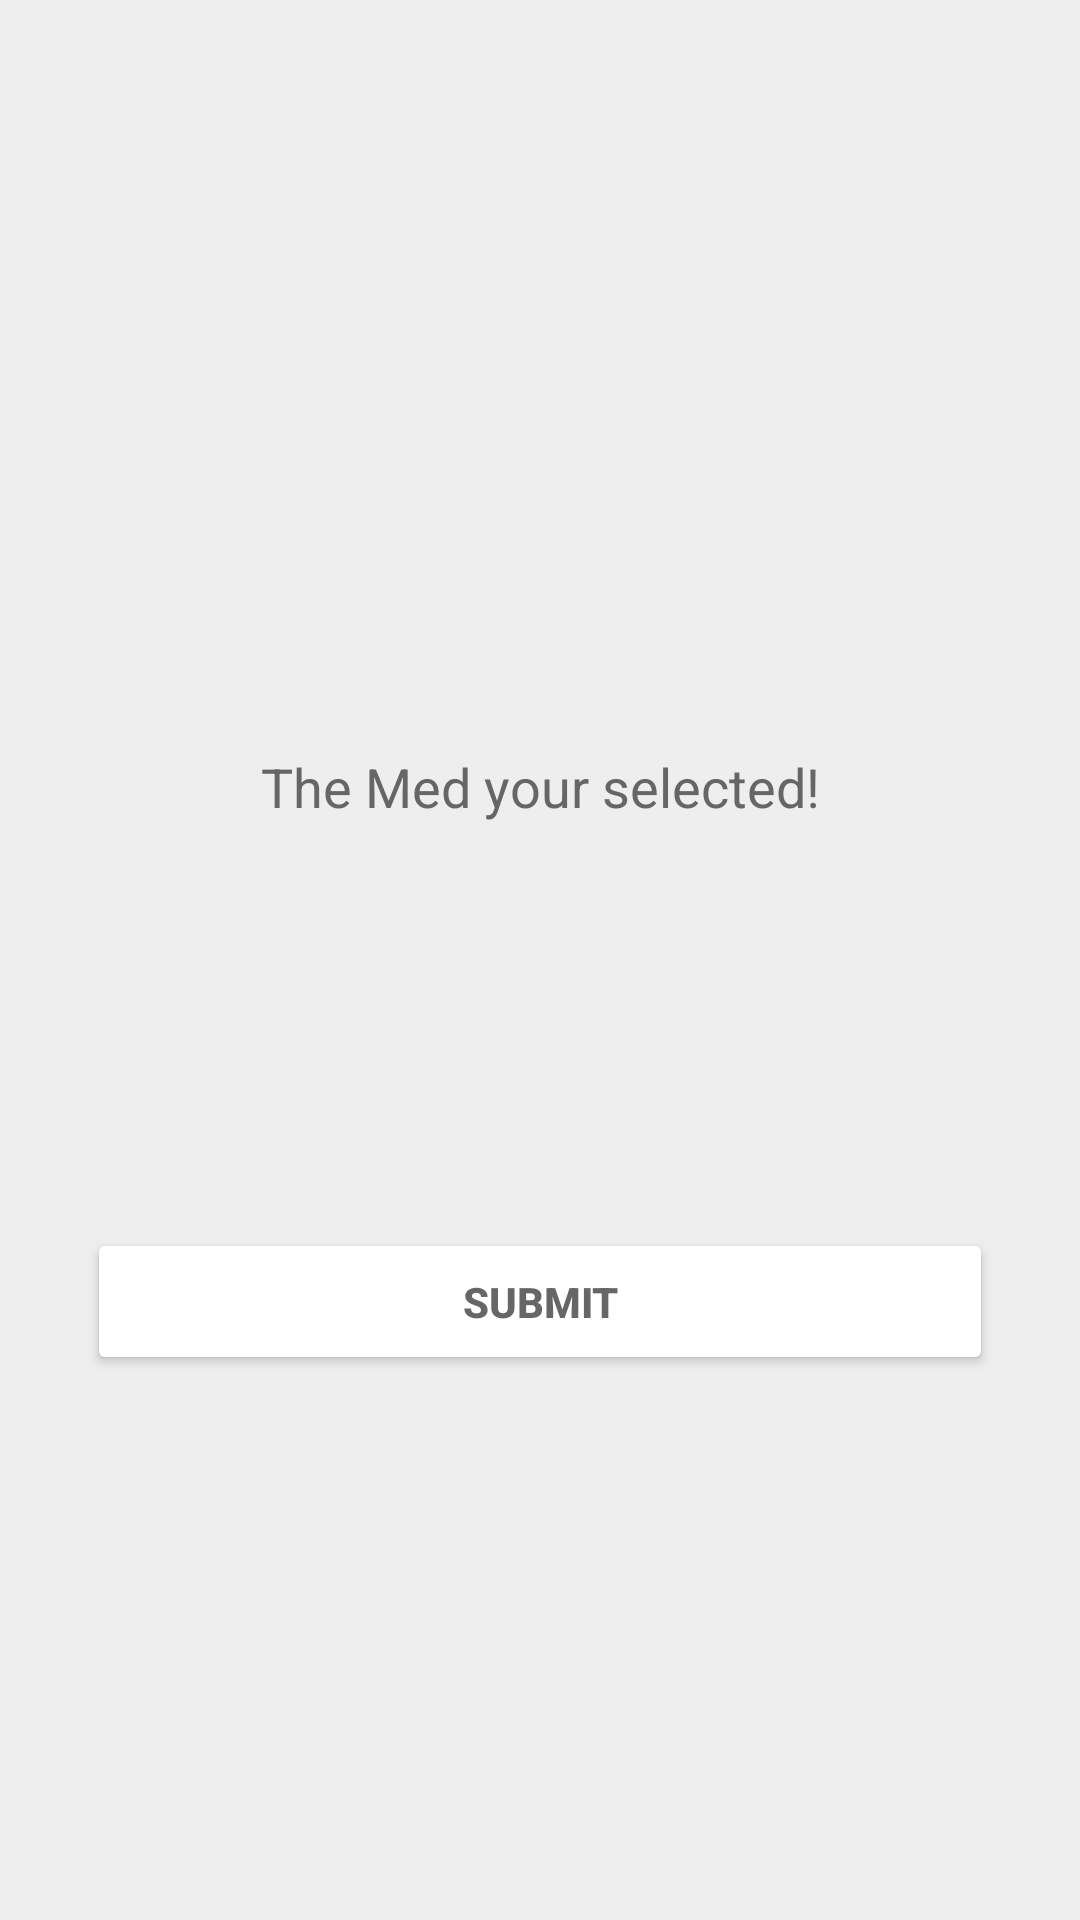

Write the Android layout XML for this screen, with the resource values it uses.
<!-- AndroidManifest.xml: application theme Theme.RXReaderapp -->
<!-- res/layout/fragment_croper.xml -->
<?xml version="1.0" encoding="utf-8"?>
<FrameLayout xmlns:android="http://schemas.android.com/apk/res/android"
    xmlns:tools="http://schemas.android.com/tools"
    android:layout_width="match_parent"
    android:layout_height="match_parent"
    tools:context=".CroperFragment">

    <LinearLayout
        android:layout_width="match_parent"
        android:layout_height="match_parent"
        android:orientation="vertical"
        android:background="@color/background_app"
        tools:ignore="UselessParent">
        
        <TextView
            android:layout_width="match_parent"
            android:layout_height="wrap_content"
            android:text="@string/the_med_your_selected"
            android:textSize="18sp"
            android:gravity="center"
            android:layout_marginTop="250dp"
            android:textColor="@color/sec_text_color"/>

        <ImageView
            android:id="@+id/previewMedId"
            android:layout_width="250dp"
            android:layout_height="70dp"
            android:layout_gravity="center"
            android:layout_marginTop="40dp"
            android:contentDescription="@string/todo"/>

        <Button
            android:id="@+id/submetBtnId"
            android:layout_width="wrap_content"
            android:layout_height="wrap_content"
            android:layout_gravity="center"
            android:text="@string/submit"
            android:textColor="@color/sec_text_color"
            android:backgroundTint="@color/White"
            android:textStyle="bold"
            android:layout_marginTop="25dp"
            android:paddingStart="125dp"
            android:paddingTop="15dp"
            android:paddingEnd="125dp"
            android:paddingBottom="15dp"
            android:contentDescription="@string/todo" />
    </LinearLayout>

</FrameLayout>
<!-- resources referenced by this layout -->
<resources>
  <color name="background_app">#A8E6E6E6</color>
  <color name="sec_text_color">#666666</color>
  <string name="submit">SUBMIT</string>
  <string name="the_med_your_selected">The Med your selected!</string>
  <string name="todo">TODO</string>
  <style name="Theme.RXReaderapp" parent="Theme.MaterialComponents.DayNight.DarkActionBar">
          
          <item name="colorPrimary">@color/purple_500</item>
          <item name="colorPrimaryVariant">@color/purple_700</item>
          <item name="colorOnPrimary">@color/white</item>
          
          <item name="colorSecondary">@color/teal_200</item>
          <item name="colorSecondaryVariant">@color/teal_700</item>
          <item name="colorOnSecondary">@color/black</item>
          
          <item name="android:statusBarColor">?attr/colorPrimaryVariant</item>
          
      </style>
  <color name="purple_500">#FF6200EE</color>
  <color name="purple_700">#FF3700B3</color>
  <color name="white">#F6F0F0</color>
  <color name="teal_200">#FF03DAC5</color>
  <color name="teal_700">#FF018786</color>
  <color name="black">#BE000000</color>
</resources>
